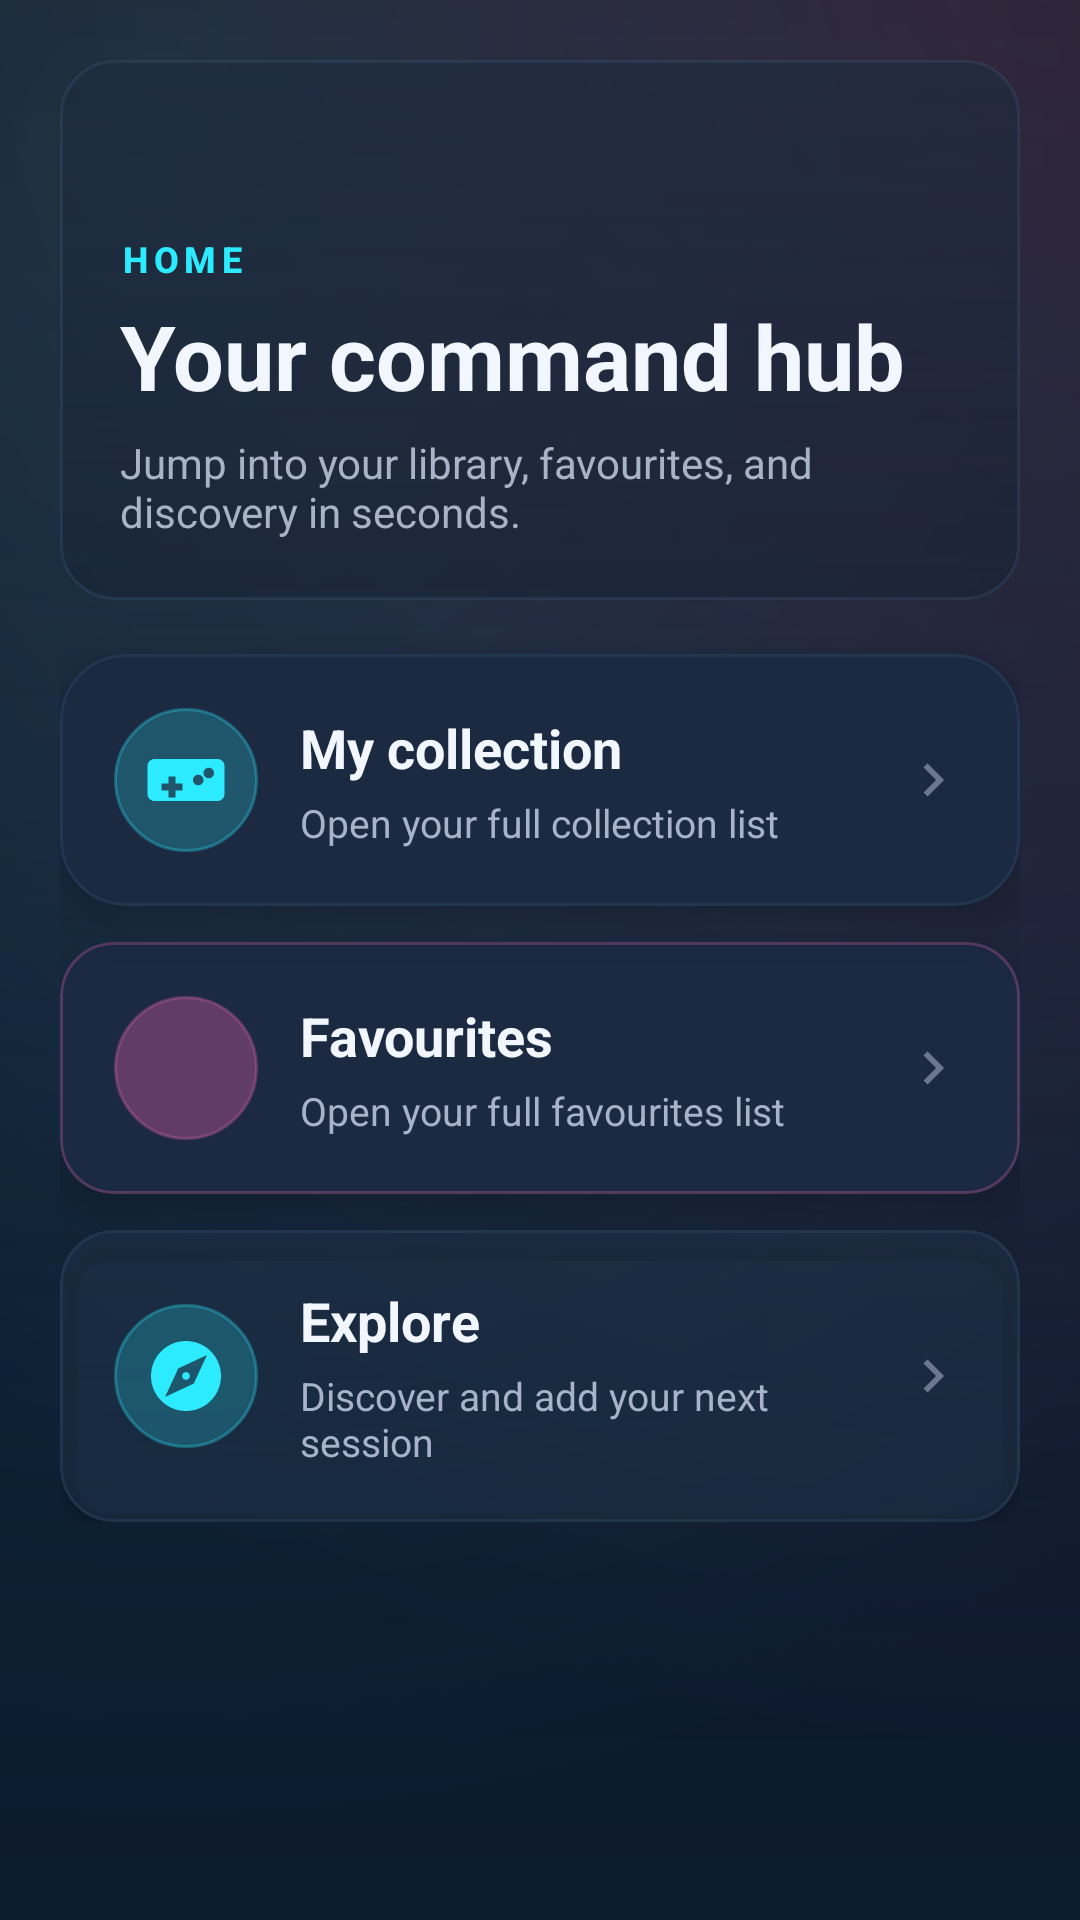

This screen was rendered from an Android layout file. Write that file and the resources it references.
<!-- AndroidManifest.xml: application theme Theme.GameLog -->
<!-- res/layout/fragment_home_tab.xml -->
<?xml version="1.0" encoding="utf-8"?>
<androidx.core.widget.NestedScrollView xmlns:android="http://schemas.android.com/apk/res/android"
    xmlns:app="http://schemas.android.com/apk/res-auto"
    android:layout_width="match_parent"
    android:layout_height="match_parent"
    android:background="@drawable/bg_explore_screen"
    android:clipToPadding="false"
    android:padding="20dp">

    <LinearLayout
        android:layout_width="match_parent"
        android:layout_height="wrap_content"
        android:orientation="vertical">

        <FrameLayout
            android:layout_width="match_parent"
            android:layout_height="180dp"
            android:background="@drawable/bg_surface_glass">

            <LinearLayout
                android:layout_width="match_parent"
                android:layout_height="wrap_content"
                android:layout_gravity="bottom"
                android:orientation="vertical"
                android:padding="20dp">

                <TextView
                    android:layout_width="wrap_content"
                    android:layout_height="wrap_content"
                    style="@style/AppText.SectionLabel"
                    android:text="HOME" />

                <TextView
                    android:layout_width="match_parent"
                    android:layout_height="wrap_content"
                    android:layout_marginTop="4dp"
                    android:text="Your command hub"
                    android:textColor="@color/text_high_emp"
                    android:textSize="30sp"
                    android:textStyle="bold" />

                <TextView
                    android:layout_width="match_parent"
                    android:layout_height="wrap_content"
                    android:layout_marginTop="6dp"
                    android:text="Jump into your library, favourites, and discovery in seconds."
                    android:textColor="@color/text_med_emp"
                    android:textSize="14sp" />
            </LinearLayout>
        </FrameLayout>

        <com.google.android.material.card.MaterialCardView
            android:id="@+id/home_collection_card"
            style="@style/AppCard.Hero"
            android:layout_width="match_parent"
            android:layout_height="wrap_content"
            android:layout_marginTop="18dp"
            app:strokeColor="@color/card_stroke"
            app:strokeWidth="1dp">

            <LinearLayout
                android:layout_width="match_parent"
                android:layout_height="wrap_content"
                android:gravity="center_vertical"
                android:orientation="horizontal"
                android:padding="18dp">

                <ImageView
                    android:layout_width="48dp"
                    android:layout_height="48dp"
                    android:background="@drawable/bg_icon_circle"
                    android:padding="10dp"
                    android:src="@drawable/ic_games"
                    android:tint="@color/accent_neon" />

                <LinearLayout
                    android:layout_width="0dp"
                    android:layout_height="wrap_content"
                    android:layout_marginStart="14dp"
                    android:layout_weight="1"
                    android:orientation="vertical">

                    <TextView
                        android:layout_width="wrap_content"
                        android:layout_height="wrap_content"
                        android:text="My collection"
                        android:textColor="@color/text_high_emp"
                        android:textSize="18sp"
                        android:textStyle="bold" />

                    <TextView
                        android:layout_width="wrap_content"
                        android:layout_height="wrap_content"
                        android:layout_marginTop="4dp"
                        android:text="Open your full collection list"
                        android:textColor="@color/text_med_emp"
                        android:textSize="13sp" />
                </LinearLayout>

                <ImageView
                    android:layout_width="22dp"
                    android:layout_height="22dp"
                    android:src="@drawable/ic_chevron_right"
                    android:tint="@color/text_disabled" />

            </LinearLayout>

        </com.google.android.material.card.MaterialCardView>

        <com.google.android.material.card.MaterialCardView
            android:id="@+id/home_favourites_card"
            style="@style/AppCard.PinkHighlight"
            android:layout_width="match_parent"
            android:layout_height="wrap_content"
            android:layout_marginTop="12dp"
            app:strokeColor="@color/card_stroke_pink"
            app:strokeWidth="1dp">

            <LinearLayout
                android:layout_width="match_parent"
                android:layout_height="wrap_content"
                android:gravity="center_vertical"
                android:orientation="horizontal"
                android:padding="18dp">

                <ImageView
                    android:layout_width="48dp"
                    android:layout_height="48dp"
                    android:background="@drawable/bg_icon_circle_cyan"
                    android:padding="10dp"
                    android:src="@drawable/ic_favourite"
                    android:tint="@color/accent_pink" />

                <LinearLayout
                    android:layout_width="0dp"
                    android:layout_height="wrap_content"
                    android:layout_marginStart="14dp"
                    android:layout_weight="1"
                    android:orientation="vertical">

                    <TextView
                        android:layout_width="wrap_content"
                        android:layout_height="wrap_content"
                        android:text="Favourites"
                        android:textColor="@color/text_high_emp"
                        android:textSize="18sp"
                        android:textStyle="bold" />

                    <TextView
                        android:layout_width="wrap_content"
                        android:layout_height="wrap_content"
                        android:layout_marginTop="4dp"
                        android:text="Open your full favourites list"
                        android:textColor="@color/text_med_emp"
                        android:textSize="13sp" />
                </LinearLayout>

                <ImageView
                    android:layout_width="22dp"
                    android:layout_height="22dp"
                    android:src="@drawable/ic_chevron_right"
                    android:tint="@color/text_disabled" />

            </LinearLayout>

        </com.google.android.material.card.MaterialCardView>

        <com.google.android.material.card.MaterialCardView
            android:id="@+id/home_explore_card"
            style="@style/AppCard.Glass"
            android:layout_width="match_parent"
            android:layout_height="wrap_content"
            android:layout_marginTop="12dp"
            app:strokeColor="@color/card_stroke"
            app:strokeWidth="1dp">

            <LinearLayout
                android:layout_width="match_parent"
                android:layout_height="wrap_content"
                android:gravity="center_vertical"
                android:orientation="horizontal"
                android:padding="18dp">

                <ImageView
                    android:layout_width="48dp"
                    android:layout_height="48dp"
                    android:background="@drawable/bg_icon_circle"
                    android:padding="10dp"
                    android:src="@drawable/ic_explore"
                    android:tint="@color/accent_neon" />

                <LinearLayout
                    android:layout_width="0dp"
                    android:layout_height="wrap_content"
                    android:layout_marginStart="14dp"
                    android:layout_weight="1"
                    android:orientation="vertical">

                    <TextView
                        android:layout_width="wrap_content"
                        android:layout_height="wrap_content"
                        android:text="Explore"
                        android:textColor="@color/text_high_emp"
                        android:textSize="18sp"
                        android:textStyle="bold" />

                    <TextView
                        android:layout_width="wrap_content"
                        android:layout_height="wrap_content"
                        android:layout_marginTop="4dp"
                        android:text="Discover and add your next session"
                        android:textColor="@color/text_med_emp"
                        android:textSize="13sp" />
                </LinearLayout>

                <ImageView
                    android:layout_width="22dp"
                    android:layout_height="22dp"
                    android:src="@drawable/ic_chevron_right"
                    android:tint="@color/text_disabled" />

            </LinearLayout>

        </com.google.android.material.card.MaterialCardView>

    </LinearLayout>

</androidx.core.widget.NestedScrollView>
<!-- resources referenced by this layout -->
<resources>
  <color name="accent_neon">#2CEBFF</color>
  <color name="accent_pink">#FF69BD</color>
  <color name="card_stroke">#2E4B6E9A</color>
  <color name="card_stroke_pink">#40FF69BD</color>
  <color name="text_disabled">#6C7690</color>
  <color name="text_high_emp">#F2F6FF</color>
  <color name="text_med_emp">#A8B2C8</color>
  <!-- drawable bg_icon_circle (drawable) -->
  <?xml version="1.0" encoding="utf-8"?>
  <shape xmlns:android="http://schemas.android.com/apk/res/android"
      android:shape="oval">
      <solid android:color="@color/accent_glow" />
      <stroke
          android:width="1dp"
          android:color="@color/accent_neon_soft" />
  </shape>
  <!-- drawable bg_icon_circle_cyan (drawable) -->
  <?xml version="1.0" encoding="utf-8"?>
  <shape xmlns:android="http://schemas.android.com/apk/res/android"
      android:shape="oval">
      <solid android:color="@color/accent_pink_soft" />
      <stroke
          android:width="1dp"
          android:color="#44FF73BE" />
  </shape>
  <style name="AppCard.Glass" parent="AppCard">
          <item name="cardBackgroundColor">@color/surface_glass</item>
          <item name="strokeColor">@color/card_stroke</item>
          <item name="cardElevation">4dp</item>
      </style>
  <style name="AppCard.Hero" parent="AppCard">
          <item name="cardBackgroundColor">@color/surface_card_soft</item>
          <item name="cardCornerRadius">22dp</item>
          <item name="strokeColor">@color/accent_neon_soft</item>
          <item name="cardElevation">10dp</item>
      </style>
  <style name="AppCard.PinkHighlight" parent="AppCard">
          <item name="cardBackgroundColor">@color/surface_card_soft</item>
          <item name="strokeColor">@color/card_stroke_pink</item>
          <item name="cardElevation">9dp</item>
      </style>
  <color name="bg_primary">#05070F</color>
  <color name="accent_glow">#3A2CEBFF</color>
  <color name="accent_neon_soft">#4D2CEBFF</color>
  <color name="accent_pink_soft">#4DFF69BD</color>
  <style name="AppCard" parent="Widget.MaterialComponents.CardView">
          <item name="cardCornerRadius">18dp</item>
          <item name="cardElevation">6dp</item>
          <item name="cardBackgroundColor">@color/surface_card</item>
          <item name="strokeColor">@color/card_stroke</item>
          <item name="strokeWidth">1dp</item>
      </style>
  <color name="surface_glass">#8820334A</color>
  <color name="surface_card_soft">#1B2941</color>
  <color name="bg_secondary">#0A1120</color>
  <style name="AppText.Headline1" parent="TextAppearance.MaterialComponents.Headline3">
          <item name="android:textColor">@color/text_high_emp</item>
          <item name="android:textStyle">bold</item>
          <item name="fontFamily">sans-serif</item>
          <item name="android:letterSpacing">0.01</item>
      </style>
  <style name="AppText.Body1" parent="TextAppearance.MaterialComponents.Body1">
          <item name="android:textColor">@color/text_med_emp</item>
          <item name="fontFamily">sans-serif</item>
          <item name="android:background">@null</item>
      </style>
  <color name="surface_card">#141E31</color>
  <!-- drawable bg_bottom_nav_item (drawable) -->
  <?xml version="1.0" encoding="utf-8"?>
  <selector xmlns:android="http://schemas.android.com/apk/res/android">
      <item android:state_checked="true" android:drawable="@drawable/bg_bottom_nav_item_active" />
      <item android:drawable="@android:color/transparent" />
  </selector>
  <style name="AppBottomNav.Text" parent="TextAppearance.MaterialComponents.Caption">
          <item name="android:textSize">12sp</item>
          <item name="android:textStyle">bold</item>
          <item name="fontFamily">sans-serif-medium</item>
      </style>
  <color name="accent_pink_glow">#33FF69BD</color>
</resources>
